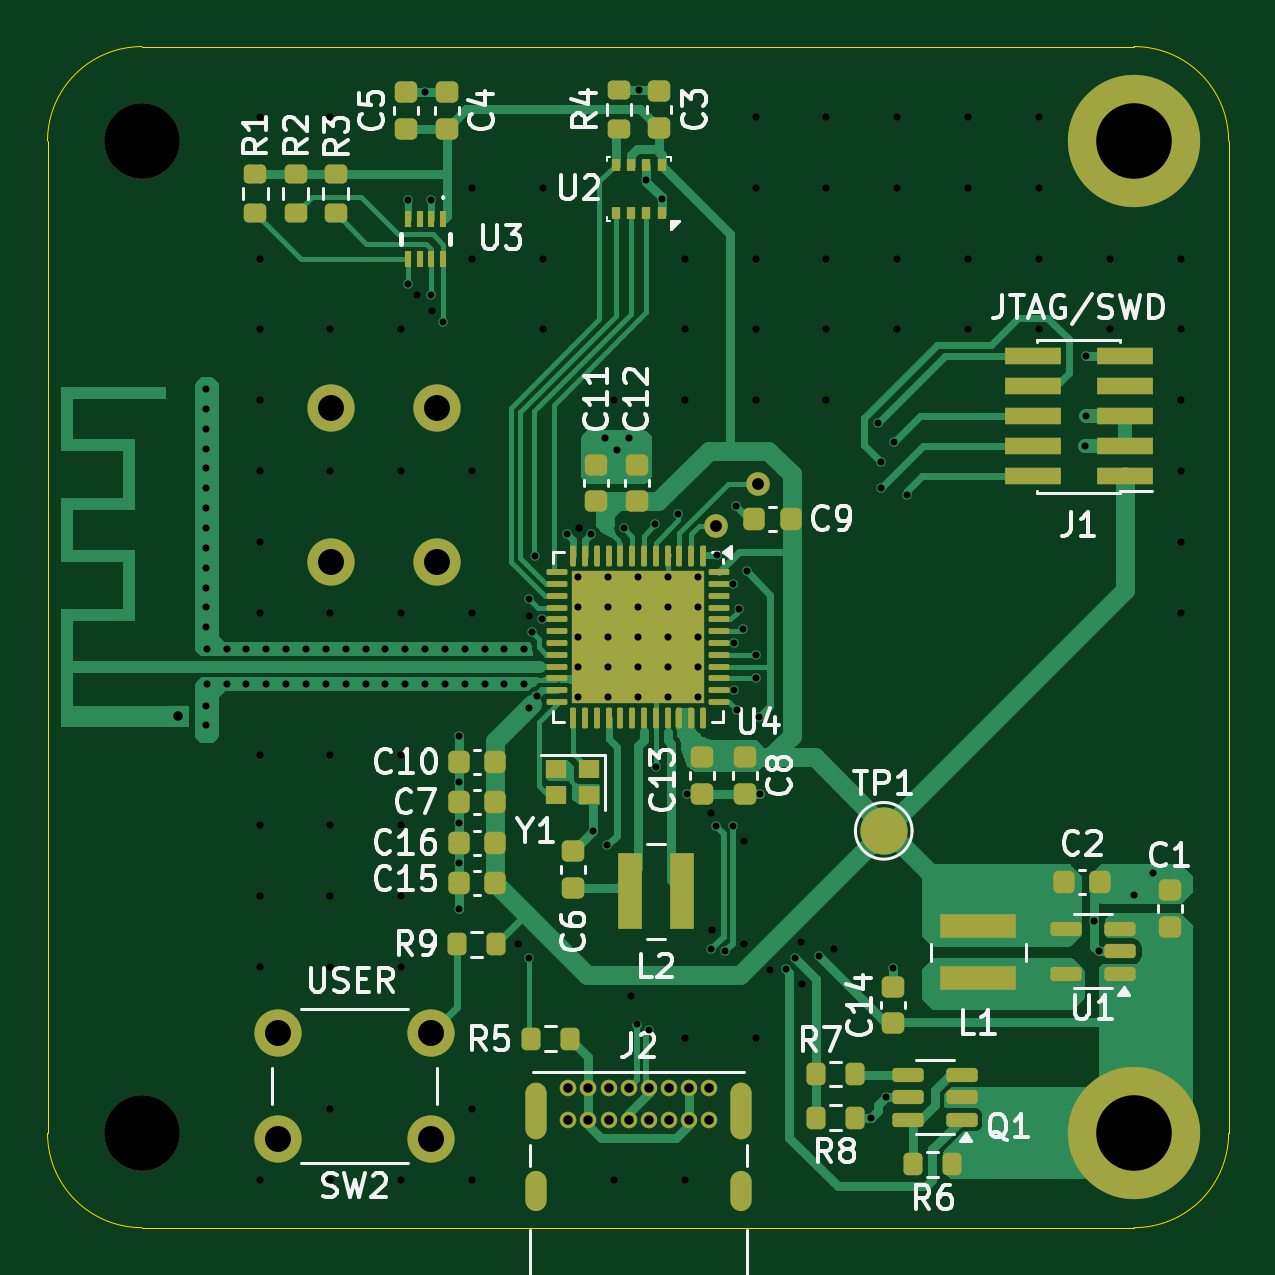
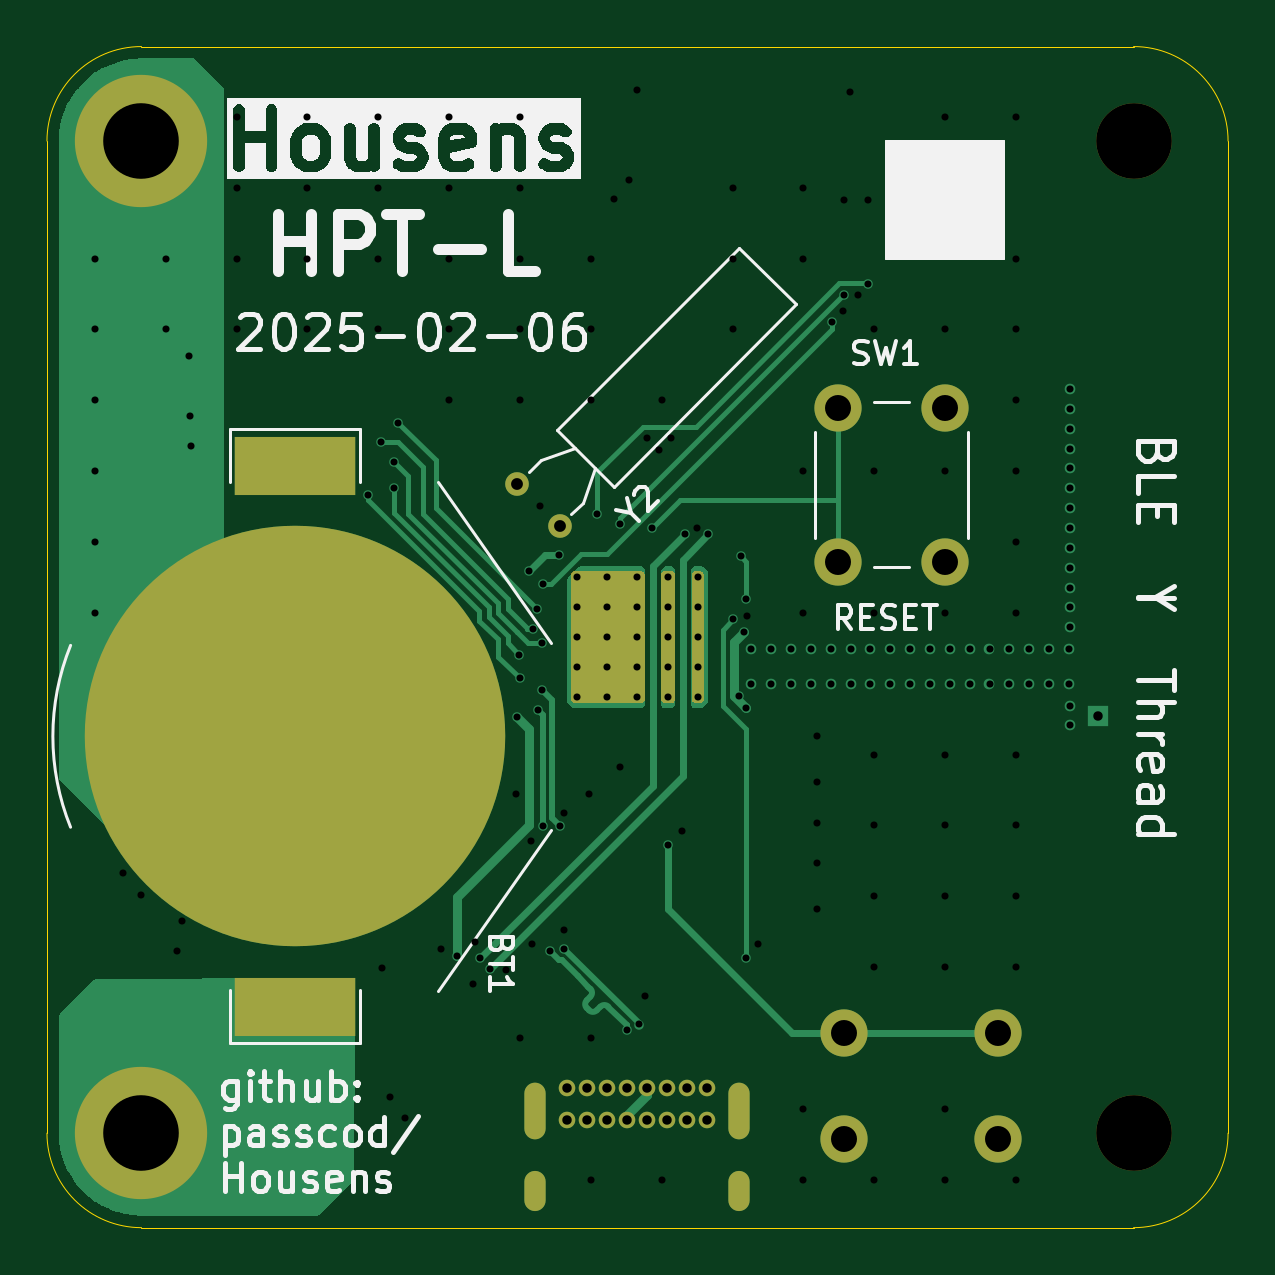
Circuit board: 13 layer files. Board 50.0 x 50.0 mm.
- bottom_copper: Housens-L-B_Cu.gbr (17558 bytes)
- bottom_mask: Housens-L-B_Mask.gbr (3722 bytes)
- paste: Housens-L-B_Paste.gbr (551 bytes)
- bottom_silk: Housens-L-B_Silkscreen.gbr (83789 bytes)
- outline: Housens-L-Edge_Cuts.gbr (983 bytes)
- top_copper: Housens-L-F_Cu.gbr (49838 bytes)
- top_mask: Housens-L-F_Mask.gbr (7941 bytes)
- paste: Housens-L-F_Paste.gbr (7139 bytes)
- top_silk: Housens-L-F_Silkscreen.gbr (56852 bytes)
- inner_copper: Housens-L-In1_Cu.gbr (112152 bytes)
- inner_copper: Housens-L-In2_Cu.gbr (112152 bytes)
- drill: Housens-L-NPTH.drl (362 bytes)
- drill: Housens-L-PTH.drl (5035 bytes)

=== bottom_copper: Housens-L-B_Cu.gbr (17558 bytes, source omitted) ===
=== bottom_mask: Housens-L-B_Mask.gbr ===
%TF.GenerationSoftware,KiCad,Pcbnew,8.0.7*%
%TF.CreationDate,2025-02-06T19:44:27+13:00*%
%TF.ProjectId,Housens-L,486f7573-656e-4732-9d4c-2e6b69636164,001*%
%TF.SameCoordinates,Original*%
%TF.FileFunction,Soldermask,Bot*%
%TF.FilePolarity,Negative*%
%FSLAX46Y46*%
G04 Gerber Fmt 4.6, Leading zero omitted, Abs format (unit mm)*
G04 Created by KiCad (PCBNEW 8.0.7) date 2025-02-06 19:44:27*
%MOMM*%
%LPD*%
G01*
G04 APERTURE LIST*
%ADD10C,3.200000*%
%ADD11C,5.600000*%
%ADD12C,0.700000*%
%ADD13O,0.900000X2.400000*%
%ADD14O,0.900000X1.700000*%
%ADD15C,2.000000*%
%ADD16C,1.000000*%
%ADD17R,5.100000X2.500000*%
%ADD18C,17.800000*%
G04 APERTURE END LIST*
D10*
%TO.C,H1*%
X64000000Y-84000000D03*
%TD*%
D11*
%TO.C,H2*%
X106000000Y-84000000D03*
%TD*%
%TO.C,H3*%
X106000000Y-126000000D03*
%TD*%
D10*
%TO.C,H4*%
X64000000Y-126000000D03*
%TD*%
D12*
%TO.C,J2*%
X82050000Y-124100000D03*
X82900000Y-124100000D03*
X83750000Y-124100000D03*
X84600000Y-124100000D03*
X85450000Y-124100000D03*
X86300000Y-124100000D03*
X87150000Y-124100000D03*
X88000000Y-124100000D03*
X88000000Y-125450000D03*
X87150000Y-125450000D03*
X86300000Y-125450000D03*
X85450000Y-125450000D03*
X84600000Y-125450000D03*
X83750000Y-125450000D03*
X82900000Y-125450000D03*
X82050000Y-125450000D03*
D13*
X80700000Y-125080000D03*
D14*
X80700000Y-128460000D03*
D13*
X89350000Y-125080000D03*
D14*
X89350000Y-128460000D03*
%TD*%
D15*
%TO.C,SW2*%
X76250000Y-126250000D03*
X69750000Y-126250000D03*
X76250000Y-121750000D03*
X69750000Y-121750000D03*
%TD*%
D16*
%TO.C,Y2*%
X88300000Y-100300000D03*
X90096051Y-98503949D03*
%TD*%
D17*
%TO.C,BT1*%
X99500000Y-120650000D03*
D18*
X99500000Y-109200000D03*
D17*
X99500000Y-97750000D03*
%TD*%
D15*
%TO.C,SW1*%
X72000000Y-95300000D03*
X72000000Y-101800000D03*
X76500000Y-95300000D03*
X76500000Y-101800000D03*
%TD*%
G36*
X83915677Y-102219685D02*
G01*
X83936319Y-102236319D01*
X83963681Y-102263681D01*
X83997166Y-102325004D01*
X84000000Y-102351362D01*
X84000000Y-107648638D01*
X83980315Y-107715677D01*
X83963681Y-107736319D01*
X83936319Y-107763681D01*
X83874996Y-107797166D01*
X83848638Y-107800000D01*
X83551362Y-107800000D01*
X83484323Y-107780315D01*
X83463681Y-107763681D01*
X83436319Y-107736319D01*
X83402834Y-107674996D01*
X83400000Y-107648638D01*
X83400000Y-102351362D01*
X83419685Y-102284323D01*
X83436319Y-102263681D01*
X83463681Y-102236319D01*
X83525004Y-102202834D01*
X83551362Y-102200000D01*
X83848638Y-102200000D01*
X83915677Y-102219685D01*
G37*
G36*
X87715677Y-102219685D02*
G01*
X87736319Y-102236319D01*
X87763681Y-102263681D01*
X87797166Y-102325004D01*
X87800000Y-102351362D01*
X87800000Y-107648638D01*
X87780315Y-107715677D01*
X87763681Y-107736319D01*
X87736319Y-107763681D01*
X87674996Y-107797166D01*
X87648638Y-107800000D01*
X84851362Y-107800000D01*
X84784323Y-107780315D01*
X84763681Y-107763681D01*
X84736319Y-107736319D01*
X84702834Y-107674996D01*
X84700000Y-107648638D01*
X84700000Y-102351362D01*
X84719685Y-102284323D01*
X84736319Y-102263681D01*
X84763681Y-102236319D01*
X84825004Y-102202834D01*
X84851362Y-102200000D01*
X87648638Y-102200000D01*
X87715677Y-102219685D01*
G37*
G36*
X82615677Y-102219685D02*
G01*
X82636319Y-102236319D01*
X82663681Y-102263681D01*
X82697166Y-102325004D01*
X82700000Y-102351362D01*
X82700000Y-107648638D01*
X82680315Y-107715677D01*
X82663681Y-107736319D01*
X82636319Y-107763681D01*
X82574996Y-107797166D01*
X82548638Y-107800000D01*
X82351362Y-107800000D01*
X82284323Y-107780315D01*
X82263681Y-107763681D01*
X82236319Y-107736319D01*
X82202834Y-107674996D01*
X82200000Y-107648638D01*
X82200000Y-102351362D01*
X82219685Y-102284323D01*
X82236319Y-102263681D01*
X82263681Y-102236319D01*
X82325004Y-102202834D01*
X82351362Y-102200000D01*
X82548638Y-102200000D01*
X82615677Y-102219685D01*
G37*
M02*

=== paste: Housens-L-B_Paste.gbr ===
%TF.GenerationSoftware,KiCad,Pcbnew,8.0.7*%
%TF.CreationDate,2025-02-06T19:44:27+13:00*%
%TF.ProjectId,Housens-L,486f7573-656e-4732-9d4c-2e6b69636164,001*%
%TF.SameCoordinates,Original*%
%TF.FileFunction,Paste,Bot*%
%TF.FilePolarity,Positive*%
%FSLAX46Y46*%
G04 Gerber Fmt 4.6, Leading zero omitted, Abs format (unit mm)*
G04 Created by KiCad (PCBNEW 8.0.7) date 2025-02-06 19:44:27*
%MOMM*%
%LPD*%
G01*
G04 APERTURE LIST*
%ADD10R,5.100000X2.500000*%
G04 APERTURE END LIST*
D10*
%TO.C,BT1*%
X99500000Y-120650000D03*
X99500000Y-97750000D03*
%TD*%
M02*

=== bottom_silk: Housens-L-B_Silkscreen.gbr (83789 bytes, source omitted) ===
=== outline: Housens-L-Edge_Cuts.gbr ===
%TF.GenerationSoftware,KiCad,Pcbnew,8.0.7*%
%TF.CreationDate,2025-02-06T19:44:27+13:00*%
%TF.ProjectId,Housens-L,486f7573-656e-4732-9d4c-2e6b69636164,001*%
%TF.SameCoordinates,Original*%
%TF.FileFunction,Profile,NP*%
%FSLAX46Y46*%
G04 Gerber Fmt 4.6, Leading zero omitted, Abs format (unit mm)*
G04 Created by KiCad (PCBNEW 8.0.7) date 2025-02-06 19:44:27*
%MOMM*%
%LPD*%
G01*
G04 APERTURE LIST*
%TA.AperFunction,Profile*%
%ADD10C,0.050000*%
%TD*%
G04 APERTURE END LIST*
D10*
X60000000Y-126000000D02*
X60000000Y-84000000D01*
X64000000Y-130000000D02*
G75*
G02*
X60000000Y-126000000I0J4000000D01*
G01*
X110000000Y-126000000D02*
G75*
G02*
X106000000Y-130000000I-4000000J0D01*
G01*
X64000000Y-80000000D02*
X106000000Y-80000000D01*
X60000000Y-84000000D02*
G75*
G02*
X64000000Y-80000000I4000000J0D01*
G01*
X106000000Y-130000000D02*
X64000000Y-130000000D01*
X106000000Y-80000000D02*
G75*
G02*
X110000000Y-84000000I0J-4000000D01*
G01*
X110000000Y-84000000D02*
X110000000Y-126000000D01*
M02*

=== top_copper: Housens-L-F_Cu.gbr (49838 bytes, source omitted) ===
=== top_mask: Housens-L-F_Mask.gbr (7941 bytes, source omitted) ===
=== paste: Housens-L-F_Paste.gbr (7139 bytes, source omitted) ===
=== top_silk: Housens-L-F_Silkscreen.gbr (56852 bytes, source omitted) ===
=== inner_copper: Housens-L-In1_Cu.gbr (112152 bytes, source omitted) ===
=== inner_copper: Housens-L-In2_Cu.gbr (112152 bytes, source omitted) ===
=== drill: Housens-L-NPTH.drl ===
M48
; DRILL file {KiCad 8.0.7} date 2025-02-06T19:44:24+1300
; FORMAT={-:-/ absolute / inch / decimal}
; #@! TF.CreationDate,2025-02-06T19:44:24+13:00
; #@! TF.GenerationSoftware,Kicad,Pcbnew,8.0.7
; #@! TF.FileFunction,NonPlated,1,4,NPTH
FMAT,2
INCH
; #@! TA.AperFunction,NonPlated,NPTH,ComponentDrill
T1C0.1260
%
G90
G05
T1
X2.5197Y-3.3071
X2.5197Y-4.9606
M30

=== drill: Housens-L-PTH.drl ===
M48
; DRILL file {KiCad 8.0.7} date 2025-02-06T19:44:24+1300
; FORMAT={-:-/ absolute / inch / decimal}
; #@! TF.CreationDate,2025-02-06T19:44:24+13:00
; #@! TF.GenerationSoftware,Kicad,Pcbnew,8.0.7
; #@! TF.FileFunction,Plated,1,4,PTH
FMAT,2
INCH
; #@! TA.AperFunction,Plated,PTH,ViaDrill
T1C0.0118
; #@! TA.AperFunction,Plated,PTH,ComponentDrill
T2C0.0118
; #@! TA.AperFunction,Plated,PTH,ComponentDrill
T3C0.0157
; #@! TA.AperFunction,Plated,PTH,ComponentDrill
T4C0.0197
; #@! TA.AperFunction,Plated,PTH,ComponentDrill
T5C0.0236
; #@! TA.AperFunction,Plated,PTH,ComponentDrill
T6C0.0433
; #@! TA.AperFunction,Plated,PTH,ComponentDrill
T7C0.1260
%
G90
G05
T1
X2.626Y-3.7204
X2.626Y-3.7534
X2.626Y-3.7865
X2.626Y-3.8196
X2.626Y-3.8527
X2.626Y-3.8858
X2.626Y-3.9189
X2.626Y-3.9519
X2.626Y-3.985
X2.626Y-4.0181
X2.626Y-4.0512
X2.626Y-4.0843
X2.626Y-4.1173
X2.626Y-4.248
X2.626Y-4.2811
X2.6275Y-4.1535
X2.6275Y-4.2126
X2.6606Y-4.1535
X2.6606Y-4.2126
X2.6937Y-4.1535
X2.6937Y-4.2126
X2.7156Y-3.2667
X2.7156Y-3.503
X2.7156Y-3.6211
X2.7156Y-3.7392
X2.7156Y-3.8573
X2.7156Y-3.9754
X2.7156Y-4.0935
X2.7156Y-4.3297
X2.7156Y-4.4478
X2.7156Y-4.5659
X2.7156Y-4.6841
X2.7156Y-5.0384
X2.7268Y-4.1535
X2.7268Y-4.2126
X2.7598Y-4.1535
X2.7598Y-4.2126
X2.7929Y-4.1535
X2.7929Y-4.2126
X2.826Y-4.1535
X2.826Y-4.2126
X2.8337Y-3.2667
X2.8337Y-3.6211
X2.8337Y-3.8573
X2.8337Y-4.0935
X2.8337Y-4.3297
X2.8337Y-4.4478
X2.8337Y-4.5659
X2.8337Y-4.6841
X2.8337Y-4.9203
X2.8337Y-5.0384
X2.8591Y-4.1535
X2.8591Y-4.2126
X2.8922Y-4.1535
X2.8922Y-4.2126
X2.9253Y-4.1535
X2.9253Y-4.2126
X2.9518Y-3.6211
X2.9518Y-3.8573
X2.9518Y-4.0935
X2.9518Y-4.3297
X2.9518Y-4.4478
X2.9518Y-4.5659
X2.9518Y-4.6841
X2.9518Y-5.0384
X2.9583Y-4.1535
X2.9583Y-4.2126
X2.9626Y-3.4055
X2.9626Y-3.5453
X2.9783Y-3.563
X2.9914Y-4.1535
X2.9914Y-4.2126
X2.9921Y-3.2254
X3.002Y-3.4055
X3.002Y-3.5639
X3.0038Y-3.5907
X3.0217Y-3.6086
X3.0245Y-4.1535
X3.0245Y-4.2126
X3.0472Y-4.2992
X3.0472Y-4.376
X3.0472Y-4.4429
X3.0472Y-4.5098
X3.0472Y-4.5866
X3.0576Y-4.1535
X3.0576Y-4.2126
X3.0699Y-3.3848
X3.0699Y-3.503
X3.0699Y-3.8573
X3.0699Y-4.0935
X3.0699Y-4.9203
X3.0699Y-5.0384
X3.0907Y-4.1535
X3.0907Y-4.2126
X3.1237Y-4.1535
X3.1237Y-4.2126
X3.1457Y-4.6457
X3.1568Y-4.1535
X3.1568Y-4.2126
X3.1641Y-4.0986
X3.1654Y-4.0709
X3.1654Y-4.252
X3.1654Y-4.6693
X3.1693Y-4.126
X3.1746Y-3.9987
X3.1772Y-4.2323
X3.187Y-4.1043
X3.188Y-3.3848
X3.188Y-3.503
X3.188Y-3.6211
X3.2283Y-3.9626
X3.248Y-3.9528
X3.2677Y-3.9626
X3.2721Y-4.4577
X3.2911Y-3.8012
X3.2953Y-4.4803
X3.3061Y-3.7392
X3.3061Y-5.0384
X3.311Y-3.8228
X3.3228Y-3.9528
X3.3307Y-3.8012
X3.3346Y-4.7323
X3.3445Y-4.7795
X3.3476Y-3.222
X3.3602Y-3.372
X3.3643Y-4.7883
X3.3754Y-3.946
X3.376Y-4.3504
X3.3858Y-3.4035
X3.4134Y-3.9291
X3.4242Y-3.503
X3.4242Y-3.6211
X3.4242Y-3.7392
X3.4242Y-4.8022
X3.4242Y-5.0384
X3.4281Y-4.3947
X3.4685Y-4.4272
X3.4685Y-4.6535
X3.4693Y-4.6228
X3.4764Y-4.4488
X3.4776Y-3.9976
X3.4921Y-4.6575
X3.5039Y-4.0453
X3.5039Y-4.4488
X3.5059Y-4.1437
X3.5064Y-4.2224
X3.5098Y-3.9154
X3.5118Y-4.2559
X3.5148Y-4.0875
X3.5207Y-4.1211
X3.5231Y-4.6457
X3.5236Y-4.4744
X3.5276Y-4.0236
X3.5423Y-3.2667
X3.5423Y-3.3848
X3.5423Y-3.503
X3.5423Y-3.6211
X3.5423Y-3.7392
X3.5423Y-4.8022
X3.5428Y-4.2028
X3.5433Y-4.1634
X3.5472Y-4.2677
X3.5492Y-4.3947
X3.566Y-4.6883
X3.5925Y-4.687
X3.6083Y-4.6693
X3.6181Y-4.6417
X3.6201Y-4.7126
X3.6476Y-4.6654
X3.6604Y-3.2667
X3.6604Y-3.3848
X3.6604Y-3.503
X3.6604Y-3.6211
X3.6604Y-3.7392
X3.6732Y-4.6535
X3.7343Y-4.935
X3.7461Y-3.7773
X3.752Y-3.8425
X3.752Y-3.8858
X3.7598Y-4.9006
X3.7717Y-4.685
X3.7736Y-3.8091
X3.7785Y-3.2667
X3.7785Y-3.3848
X3.7785Y-3.503
X3.7785Y-3.6211
X3.7953Y-3.8976
X3.8967Y-3.2667
X3.8967Y-3.3848
X3.8967Y-3.503
X3.8967Y-3.6211
X4.0148Y-3.2667
X4.0148Y-3.3848
X4.0148Y-3.503
X4.0148Y-3.6211
X4.0913Y-3.8161
X4.0929Y-3.7661
X4.0937Y-3.6661
X4.1063Y-4.6063
X4.1142Y-4.6575
X4.1329Y-3.503
X4.1329Y-3.6211
X4.1732Y-4.563
X4.2047Y-4.5276
X4.251Y-3.503
X4.251Y-3.6211
X4.251Y-3.7392
X4.251Y-3.8573
X4.251Y-3.9754
X4.251Y-4.0935
T2
X3.2461Y-4.0335
X3.2461Y-4.0837
X3.2461Y-4.1339
X3.2461Y-4.1841
X3.2461Y-4.2343
X3.2963Y-4.0335
X3.2963Y-4.0837
X3.2963Y-4.1339
X3.2963Y-4.1841
X3.2963Y-4.2343
X3.3465Y-4.0335
X3.3465Y-4.0837
X3.3465Y-4.1339
X3.3465Y-4.1841
X3.3465Y-4.2343
X3.3967Y-4.0335
X3.3967Y-4.0837
X3.3967Y-4.1339
X3.3967Y-4.1841
X3.3967Y-4.2343
X3.4469Y-4.0335
X3.4469Y-4.0837
X3.4469Y-4.1339
X3.4469Y-4.1841
X3.4469Y-4.2343
T3
X2.5797Y-4.2657
X3.2303Y-4.8858
X3.2303Y-4.939
X3.2638Y-4.8858
X3.2638Y-4.939
X3.2972Y-4.8858
X3.2972Y-4.939
X3.3307Y-4.8858
X3.3307Y-4.939
X3.3642Y-4.8858
X3.3642Y-4.939
X3.3976Y-4.8858
X3.3976Y-4.939
X3.4311Y-4.8858
X3.4311Y-4.939
X3.4646Y-4.8858
X3.4646Y-4.939
T4
X3.4764Y-3.9488
X3.5471Y-3.8781
T6
X2.7461Y-4.7933
X2.7461Y-4.9705
X2.8346Y-3.752
X2.8346Y-4.0079
X3.002Y-4.7933
X3.002Y-4.9705
X3.0118Y-3.752
X3.0118Y-4.0079
T7
X4.1732Y-3.3071
X4.1732Y-4.9606
T5
G00X3.1772Y-4.8949
M15
G01X3.1772Y-4.9539
M16
G05
G00X3.1772Y-5.0417
M15
G01X3.1772Y-5.0732
M16
G05
G00X3.5177Y-4.8949
M15
G01X3.5177Y-4.9539
M16
G05
G00X3.5177Y-5.0417
M15
G01X3.5177Y-5.0732
M16
G05
M30
